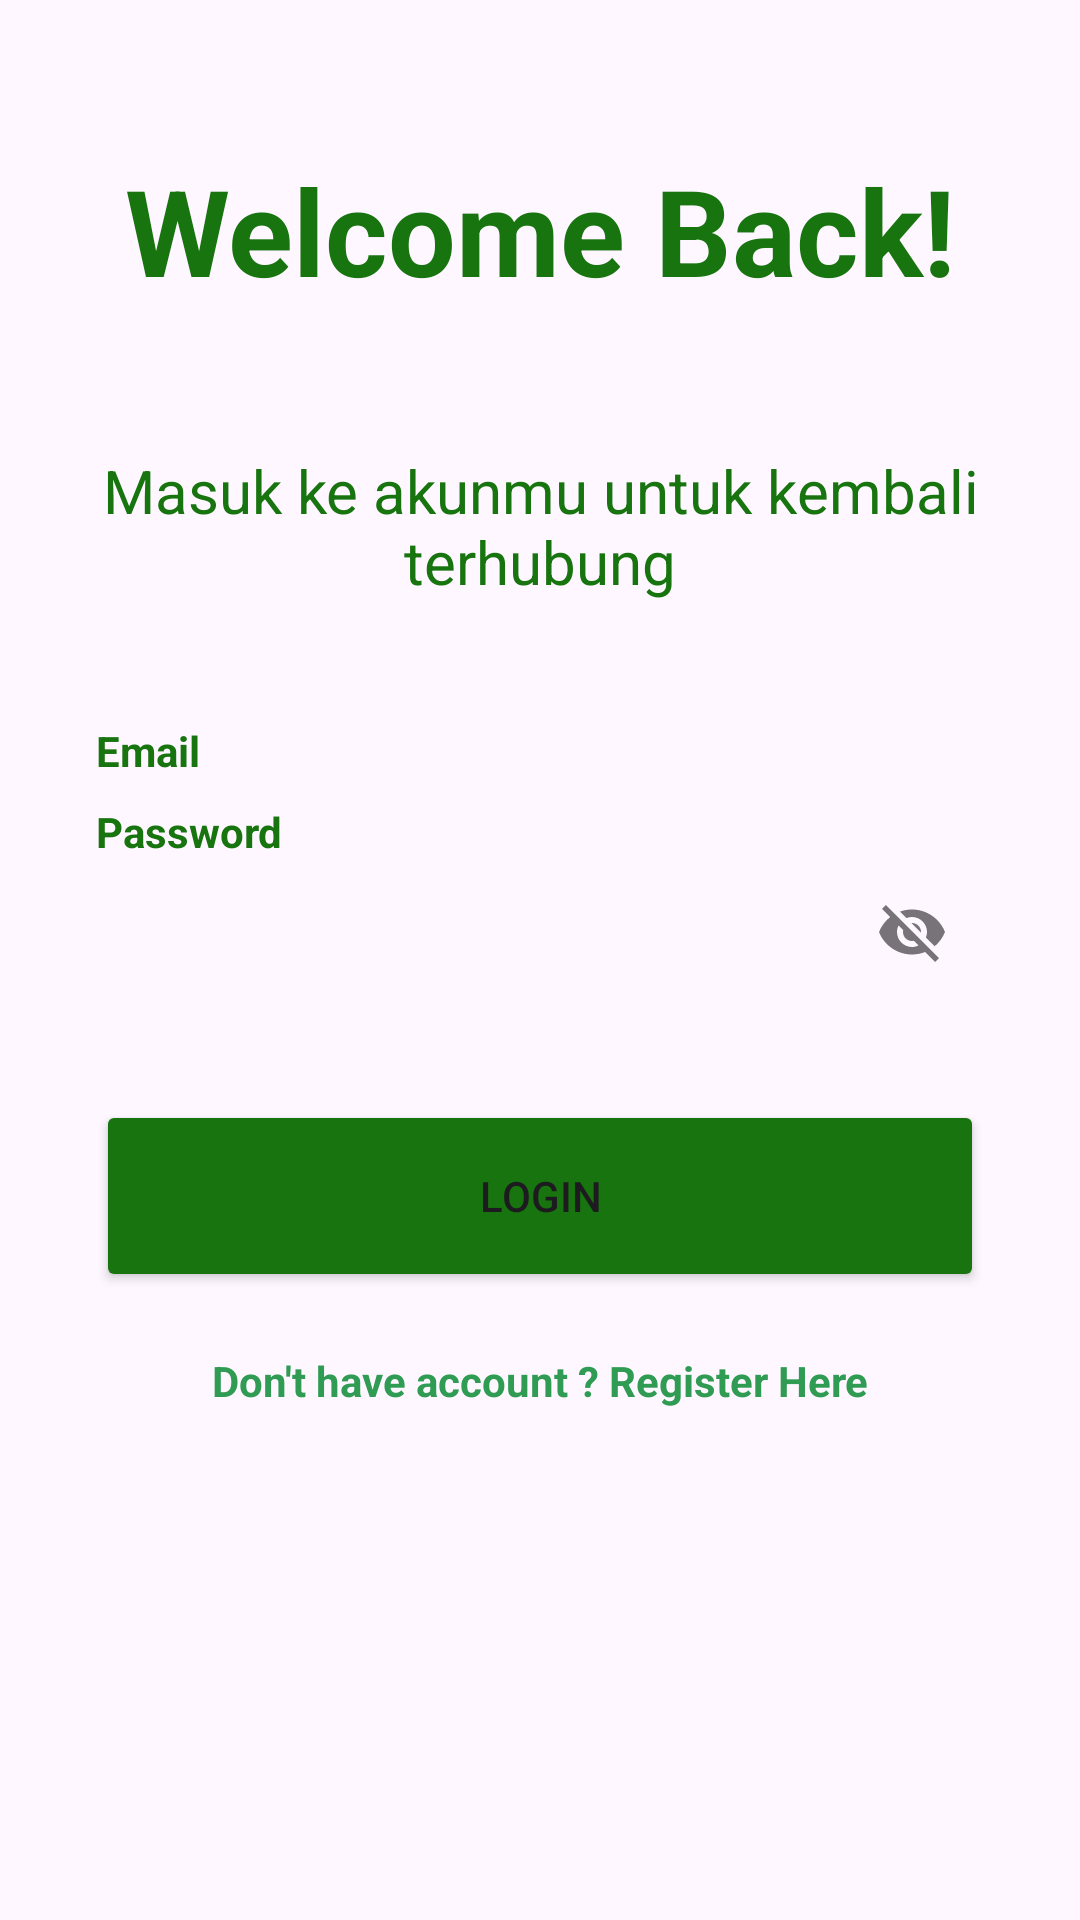

Produce the Android XML layout that renders to this screen, including the resource entries it uses.
<!-- AndroidManifest.xml: application theme Theme.HydroSmart -->
<!-- res/layout/activity_login.xml -->
<?xml version="1.0" encoding="utf-8"?>
<androidx.constraintlayout.widget.ConstraintLayout xmlns:android="http://schemas.android.com/apk/res/android"
    xmlns:app="http://schemas.android.com/apk/res-auto"
    xmlns:tools="http://schemas.android.com/tools"
    android:layout_width="match_parent"
    android:layout_height="match_parent"
    tools:context=".Login.Login">

    <TextView
        android:id="@+id/welcome_Back"
        android:layout_width="wrap_content"
        android:layout_height="wrap_content"
        android:text="@string/welcome_back"
        android:textColor="@color/button_color"
        app:layout_constraintStart_toStartOf="parent"
        app:layout_constraintEnd_toEndOf="parent"
        app:layout_constraintTop_toTopOf="parent"
        android:layout_margin="50dp"
        android:textSize="40sp"
        android:textStyle="bold"/>

    <TextView
        android:id="@+id/tv_masukakun"
        android:layout_width="wrap_content"
        android:layout_height="wrap_content"
        android:textColor="@color/button_color"
        android:text="@string/Masuk_untuk_terhubung"
        app:layout_constraintStart_toStartOf="parent"
        app:layout_constraintEnd_toEndOf="parent"
        app:layout_constraintTop_toTopOf="@+id/welcome_Back"
        android:layout_marginTop="100dp"
        android:textSize="20sp"
        android:paddingStart="30dp"
        android:paddingEnd="30dp"
        android:gravity="center"/>

    <TextView
        android:id="@+id/emailTextView"
        android:layout_width="wrap_content"
        android:layout_height="wrap_content"
        android:layout_marginStart="32dp"
        android:layout_marginTop="40dp"
        android:text="@string/email"
        android:textStyle="bold"
        android:textColor="@color/button_color"
        app:layout_constraintStart_toStartOf="parent"
        app:layout_constraintTop_toBottomOf="@+id/tv_masukakun"

        />
    <com.google.android.material.textfield.TextInputLayout
        android:id="@+id/emailEditTextLayout"
        style="@style/Widget.MaterialComponents.TextInputLayout.OutlinedBox"
        android:layout_width="0dp"
        android:layout_height="wrap_content"
        android:layout_marginStart="32dp"
        android:layout_marginEnd="32dp"
        app:layout_constraintTop_toBottomOf="@+id/emailTextView"
        app:layout_constraintEnd_toEndOf="parent"
        app:layout_constraintStart_toStartOf="parent"
        app:boxStrokeColor="@color/button_color"
        app:startIconDrawable="@drawable/baseline_email_24"
        app:boxBackgroundColor="@color/button_color">


    </com.google.android.material.textfield.TextInputLayout>

    <TextView
        android:id="@+id/passwordTextView"
        android:layout_width="wrap_content"
        android:layout_height="wrap_content"
        android:layout_marginStart="32dp"
        android:layout_marginTop="8dp"
        android:text="@string/password"
        android:textColor="@color/button_color"
        android:textStyle="bold"
        app:layout_constraintStart_toStartOf="parent"
        app:layout_constraintTop_toBottomOf="@+id/emailEditTextLayout" />

    <com.google.android.material.textfield.TextInputLayout
        android:id="@+id/passwordEditTextLayout"
        style="@style/Widget.MaterialComponents.TextInputLayout.OutlinedBox"
        android:layout_width="0dp"
        android:layout_height="wrap_content"
        android:layout_marginStart="32dp"
        android:layout_marginEnd="32dp"
        app:endIconMode="password_toggle"
        app:layout_constraintEnd_toEndOf="parent"
        app:layout_constraintStart_toStartOf="parent"
        app:layout_constraintTop_toBottomOf="@+id/passwordTextView"
        app:startIconDrawable="@drawable/baseline_lock_24">

    </com.google.android.material.textfield.TextInputLayout>


    <Button
        android:id="@+id/loginButton"
        android:layout_width="0dp"
        android:layout_height="64dp"
        android:layout_marginStart="32dp"
        android:layout_marginTop="32dp"
        android:layout_marginEnd="32dp"
        android:backgroundTint="@color/button_color"
        android:text="@string/login"
        app:layout_constraintEnd_toEndOf="parent"
        app:layout_constraintStart_toStartOf="parent"
        app:layout_constraintTop_toBottomOf="@+id/passwordEditTextLayout"
        tools:ignore="VisualLintButtonSize" />

    <TextView
        android:id="@+id/Registerhere"
        android:layout_width="wrap_content"
        android:layout_height="wrap_content"
        android:layout_marginTop="20dp"
        android:text="@string/Register_Here"
        android:textColor="@color/Text_green_color"
        app:layout_constraintStart_toStartOf="parent"
        android:gravity="center"
        app:layout_constraintEnd_toEndOf="parent"
        app:layout_constraintTop_toBottomOf="@+id/loginButton"
        android:textStyle="bold"/>

    <androidx.constraintlayout.widget.Guideline
        android:id="@+id/guidelineHorizontal"
        android:layout_width="wrap_content"
        android:layout_height="64dp"
        android:orientation="horizontal"
        app:layout_constraintEnd_toEndOf="parent"
        app:layout_constraintGuide_percent="0.5"
        app:layout_constraintStart_toStartOf="parent" />

    <androidx.constraintlayout.widget.Guideline
        android:id="@+id/guidelineVertical"
        android:layout_width="wrap_content"
        android:layout_height="64dp"
        android:orientation="vertical"
        app:layout_constraintEnd_toEndOf="parent"
        app:layout_constraintGuide_percent="0.5"
        app:layout_constraintStart_toStartOf="parent" />

</androidx.constraintlayout.widget.ConstraintLayout>
<!-- resources referenced by this layout -->
<resources>
  <color name="Text_green_color">#2F9B53</color>
  <color name="button_color">#17740E</color>
  <string name="Masuk_untuk_terhubung">Masuk ke akunmu untuk kembali terhubung</string>
  <string name="Register_Here">Don\'t have account ? Register Here</string>
  <string name="email">Email</string>
  <string name="login">Login</string>
  <string name="password">Password</string>
  <string name="welcome_back">Welcome Back!</string>
  <style name="Theme.HydroSmart" parent="Base.Theme.HydroSmart" />
  <style name="Base.Theme.HydroSmart" parent="Theme.Material3.DayNight.NoActionBar">
          
          
      </style>
</resources>
